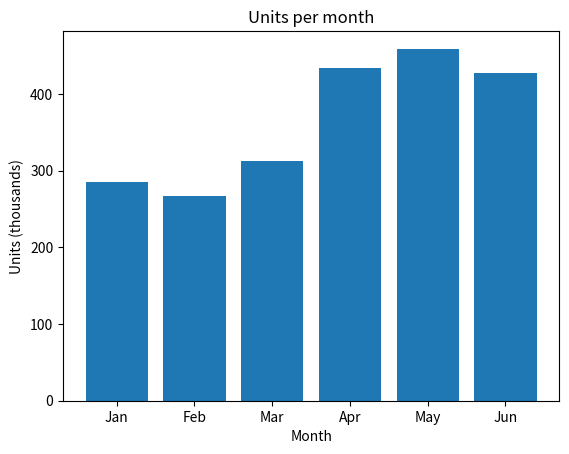
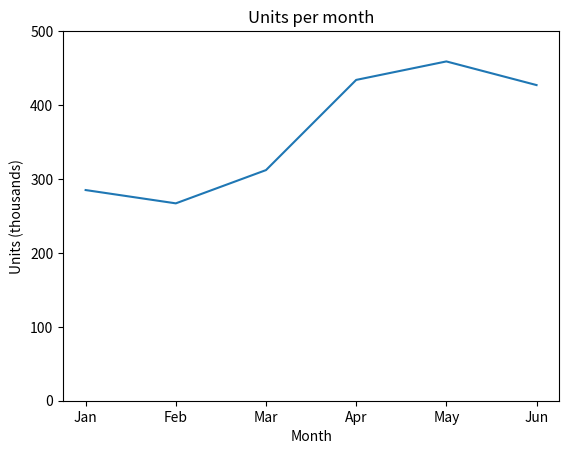
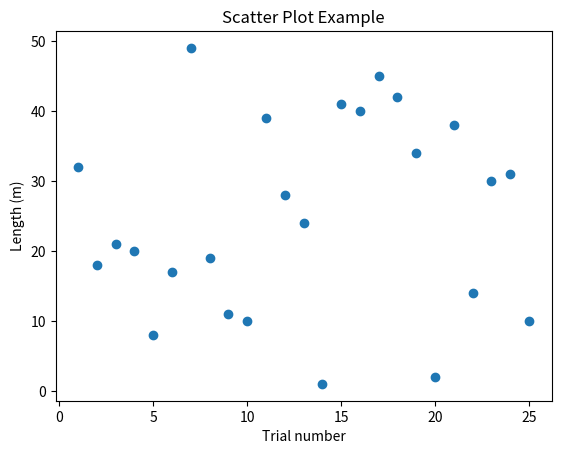
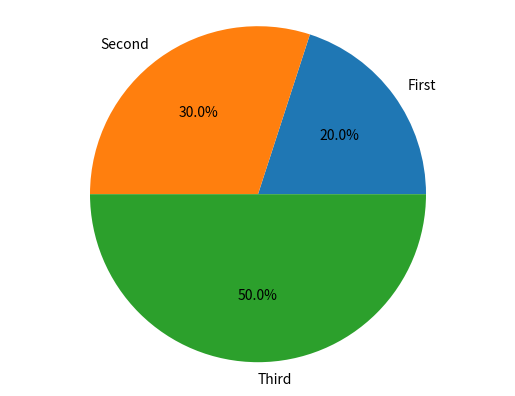

Write Python code to recreate these figures, in order.
"""
Examples of plotting
"""

# Import pandas, etc.
import pandas as pd
import numpy as np

# Import the pyplot library
from matplotlib import pyplot as plt

# Create an example dataframe: units per month
#
# Structure the data as a list of lists
units_per_month = [['Jan', 285], 
                   ['Feb', 267],
                   ['Mar', 312],
                   ['Apr', 434],
                   ['May', 459],
                   ['Jun', 427]]

# Turn the data lists into a Pandas dataframe
#
# The columns entry assigns names to each data column
df = pd.DataFrame(units_per_month, columns=['Month', 'Units'])

print(df)

### Make a bar chart
# Basic example of plotting one column against another

# plt.figure() creates a new plot
plt.figure()

# Create the plot
plt.bar(df['Month'], df['Units'])

# Label the axes and make a title for the graph
plt.xlabel('Month')
plt.ylabel('Units (thousands)')
plt.title('Units per month')

# Save the figure as a png image
plt.savefig('bar.png', bbox_inches='tight')

### Line plot
#
# Similar approach: make a plot of two columns against each other

# Key question: how does this compare to the
# previous plot? Is it clear?

plt.figure()
plt.plot(df['Month'], df['Units'])
plt.xlabel('Month')
plt.ylabel('Units (thousands)')
plt.title('Units per month')

# Adjust the range of the axes using ylim
#
# Y axis should always start at 0 unless you have a compelling
# reason not to do so
plt.ylim(0, 500)

plt.savefig('line.png', bbox_inches='tight')


### Make a scatter plot
#
# Useful when you want to show relationships
# between two quantitative variables, but not
# necessarily illustrate a trend

# Here's another example of creating a dataframe
#
# np.arange creates a range of numbers
data = {'X': np.arange(1, 26), 'Y': np.random.randint(low=1, high=50, size=25)}
df = pd.DataFrame(data)

plt.figure()
plt.scatter(df['X'], df['Y'])
plt.xlabel('Trial number')
plt.ylabel('Length (m)')
plt.title('Scatter Plot Example')
plt.savefig('scatter.png', bbox_inches='tight')


### Pie chart for proportions

classes = ['First', 'Second', 'Third']
sizes = [200, 300, 500]

plt.figure()

# Make the chart
# autopct automatically calculates the percentage
# of entries in each wedge
plt.pie(sizes, labels=classes, autopct='%1.1f%%')
plt.axis('equal')
plt.savefig('pie.png', bbox_inches='tight')
